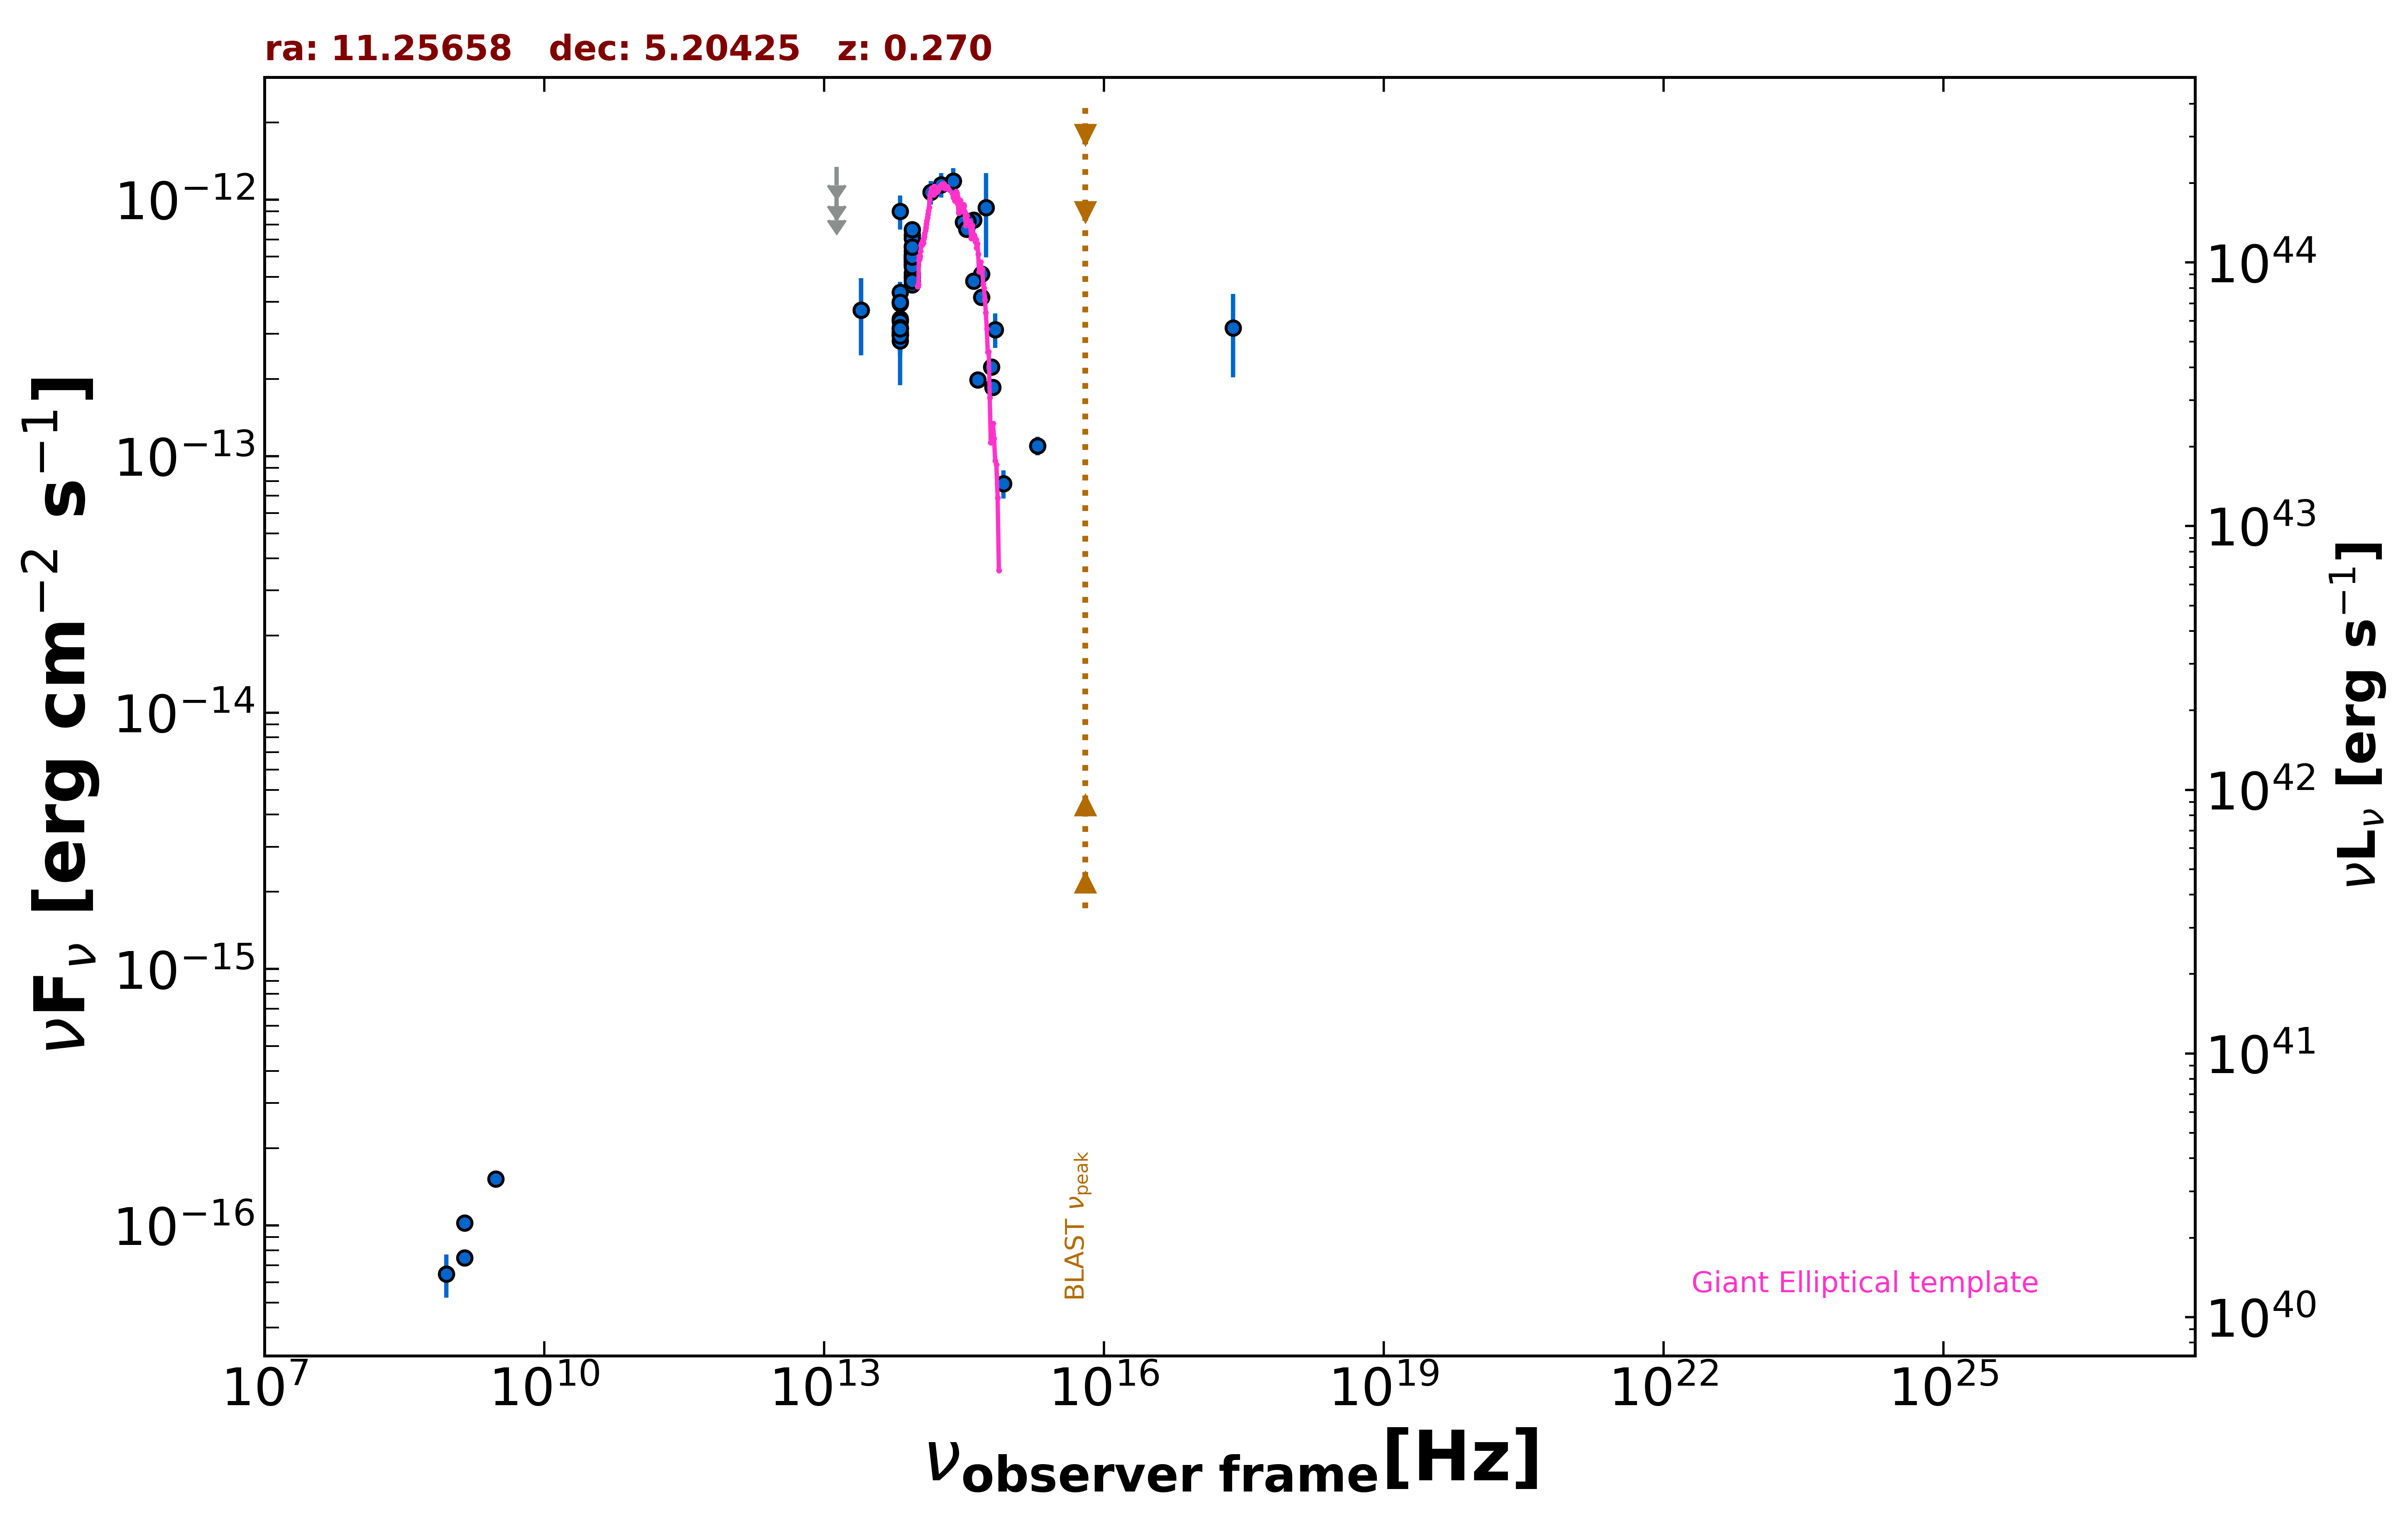

The table this chart was drawn from, first rows:
freq., flux, err_flux, MJD_start, MJD_end, flag, catalog, reference
1.400e+09, 7.476e-17, 1.300e-18, 55000, 55000, , FIRST, White et al. 1997  ApJ  475 479
1.400e+09, 1.022e-16, 7.000e-18, 55000, 55000, , NVSS, Condon et al. 1998  AJ  115  1693
8.870e+08, 6.475e-17, 1.242e-17, 55000, 55000, , RACS, Hale et al. 2021  PASA  38  e058
3.000e+09, 1.517e-16, 7.350e-18, 55000, 55000, , VLASSQL, Gordon et al. 2021  ApJS  255  30
2.418e+17, 3.157e-13, 1.132e-13, 55000, 55000, , RASS, Boller et al. 2016  A&A  103  1
1.389e+14, 1.069e-12, 1.134e-13, 55000, 55000, , 2MASS, Skrutskie et al. 2006  AJ  131  1163
1.804e+14, 1.144e-12, 1.245e-13, 55000, 55000, , 2MASS, Skrutskie et al. 2006  AJ  131  1163
2.427e+14, 1.181e-12, 1.440e-13, 55000, 55000, , 2MASS, Skrutskie et al. 2006  AJ  131  1163
8.817e+13, 4.651e-13, 3.350e-15, 55000, 55000, , UNWISE, Schlafly et al. 2019  ApJS  240  30
6.517e+13, 3.072e-13, 4.500e-15, 55000, 55000, , UNWISE, Schlafly et al. 2019  ApJS  240  30
8.817e+13, 5.862e-13, 1.725e-14, 55000, 55000, , WISE, Wright et al. 2010  AJ  140  1868
6.517e+13, 3.397e-13, 1.405e-14, 55000, 55000, , WISE, Wright et al. 2010  AJ  140  1868
2.498e+13, 3.711e-13, 1.236e-13, 55000, 55000, , WISE, Wright et al. 2010  AJ  140  1868
1.363e+13, 9.807e-13, 0.000e+00, 55000, 55000, UL, WISE, Wright et al. 2010  AJ  140  1868
8.817e+13, 6.287e-13, 6.265e-14, 58306, 58306, , NEOWISE, Mainzer et al. 2014  ApJ  792  30
6.517e+13, 9.000e-13, 1.357e-13, 58306, 58306, , NEOWISE, Mainzer et al. 2014  ApJ  792  30
8.817e+13, 6.590e-13, 4.315e-14, 59562, 59562, , NEOWISE, Mainzer et al. 2014  ApJ  792  30
6.517e+13, 3.027e-13, 1.135e-13, 59562, 59562, , NEOWISE, Mainzer et al. 2014  ApJ  792  30
8.817e+13, 7.292e-13, 3.360e-14, 56656, 56656, , NEOWISE, Mainzer et al. 2014  ApJ  792  30
6.517e+13, 2.969e-13, 4.670e-14, 56656, 56656, , NEOWISE, Mainzer et al. 2014  ApJ  792  30
8.817e+13, 5.583e-13, 3.915e-14, 55380, 55380, , WISEME, Wright et al. 2010  AJ  140  1868
8.817e+13, 5.708e-13, 3.580e-14, 55559, 55559, , WISEME, Wright et al. 2010  AJ  140  1868
6.517e+13, 3.428e-13, 3.700e-14, 55559, 55559, , WISEME, Wright et al. 2010  AJ  140  1868
8.817e+13, 6.060e-13, 3.405e-14, 55560, 55560, , WISEME, Wright et al. 2010  AJ  140  1868
6.517e+13, 2.961e-13, 3.690e-14, 55560, 55560, , WISEME, Wright et al. 2010  AJ  140  1868
8.817e+13, 6.105e-13, 3.545e-14, 55560, 55560, , WISEME, Wright et al. 2010  AJ  140  1868
6.517e+13, 4.002e-13, 4.060e-14, 55560, 55560, , WISEME, Wright et al. 2010  AJ  140  1868
8.817e+13, 4.967e-13, 4.075e-14, 55560, 55560, , WISEME, Wright et al. 2010  AJ  140  1868
6.517e+13, 3.144e-13, 3.945e-14, 55560, 55560, , WISEME, Wright et al. 2010  AJ  140  1868
8.817e+13, 5.771e-13, 3.560e-14, 55559, 55559, , WISEME, Wright et al. 2010  AJ  140  1868
6.517e+13, 2.975e-13, 4.095e-14, 55559, 55559, , WISEME, Wright et al. 2010  AJ  140  1868
8.817e+13, 5.031e-13, 3.945e-14, 55559, 55559, , WISEME, Wright et al. 2010  AJ  140  1868
6.517e+13, 3.943e-13, 4.260e-14, 55559, 55559, , WISEME, Wright et al. 2010  AJ  140  1868
8.817e+13, 5.922e-13, 3.765e-14, 55559, 55559, , WISEME, Wright et al. 2010  AJ  140  1868
6.517e+13, 4.360e-13, 4.265e-14, 55559, 55559, , WISEME, Wright et al. 2010  AJ  140  1868
8.817e+13, 5.598e-13, 3.920e-14, 55559, 55559, , WISEME, Wright et al. 2010  AJ  140  1868
6.517e+13, 3.350e-13, 3.805e-14, 55559, 55559, , WISEME, Wright et al. 2010  AJ  140  1868
8.817e+13, 5.172e-13, 3.765e-14, 55559, 55559, , WISEME, Wright et al. 2010  AJ  140  1868
6.517e+13, 2.820e-13, 3.750e-14, 55559, 55559, , WISEME, Wright et al. 2010  AJ  140  1868
8.817e+13, 5.496e-13, 3.495e-14, 55559, 55559, , WISEME, Wright et al. 2010  AJ  140  1868
6.517e+13, 3.987e-13, 4.750e-14, 55559, 55559, , WISEME, Wright et al. 2010  AJ  140  1868
8.817e+13, 4.809e-13, 3.855e-14, 55559, 55559, , WISEME, Wright et al. 2010  AJ  140  1868
6.517e+13, 3.167e-13, 3.715e-14, 55559, 55559, , WISEME, Wright et al. 2010  AJ  140  1868
8.817e+13, 7.067e-13, 3.645e-14, 55559, 55559, , WISEME, Wright et al. 2010  AJ  140  1868
6.517e+13, 2.942e-13, 3.830e-14, 55559, 55559, , WISEME, Wright et al. 2010  AJ  140  1868
8.817e+13, 5.971e-13, 3.960e-14, 55559, 55559, , WISEME, Wright et al. 2010  AJ  140  1868
6.517e+13, 3.132e-13, 4.020e-14, 55559, 55559, , WISEME, Wright et al. 2010  AJ  140  1868
8.817e+13, 7.650e-13, 3.665e-14, 55380, 55380, , WISEME, Wright et al. 2010  AJ  140  1868
1.363e+13, 1.111e-12, 0.000e+00, 55380, 55380, UL, WISEME, Wright et al. 2010  AJ  140  1868
8.817e+13, 6.529e-13, 3.430e-14, 55383, 55383, , WISEME, Wright et al. 2010  AJ  140  1868
2.498e+13, 3.711e-13, 1.236e-13, 55383, 55383, , WISEME, Wright et al. 2010  AJ  140  1868
1.363e+13, 1.341e-12, 0.000e+00, 55383, 55383, UL, WISEME, Wright et al. 2010  AJ  140  1868
4.455e+14, 1.985e-13, 0.000e+00, 55000, 55000, , GAIA, The Gaia Collaboration 2016  A&A  595  A…
6.813e+14, 3.117e-13, 4.770e-14, 55000, 55000, , HSTGSC, Lasker et al. 2008  AJ  136  735
5.451e+14, 9.325e-13, 3.381e-13, 55000, 55000, , HSTGSC, Lasker et al. 2008  AJ  136  735
6.233e+14, 2.228e-13, 3.200e-15, 55000, 55000, , PanSTARRS, Flewelling et al. 2020  ApJS  251  7
4.859e+14, 5.124e-13, 1.640e-14, 55000, 55000, , PanSTARRS, Flewelling et al. 2020  ApJS  251  7
3.987e+14, 8.319e-13, 2.405e-14, 55000, 55000, , PanSTARRS, Flewelling et al. 2020  ApJS  251  7
3.462e+14, 8.246e-13, 1.480e-14, 55000, 55000, , PanSTARRS, Flewelling et al. 2020  ApJS  251  7
3.116e+14, 8.165e-13, 3.655e-14, 55000, 55000, , PanSTARRS, Flewelling et al. 2020  ApJS  251  7
... 6 more rows
